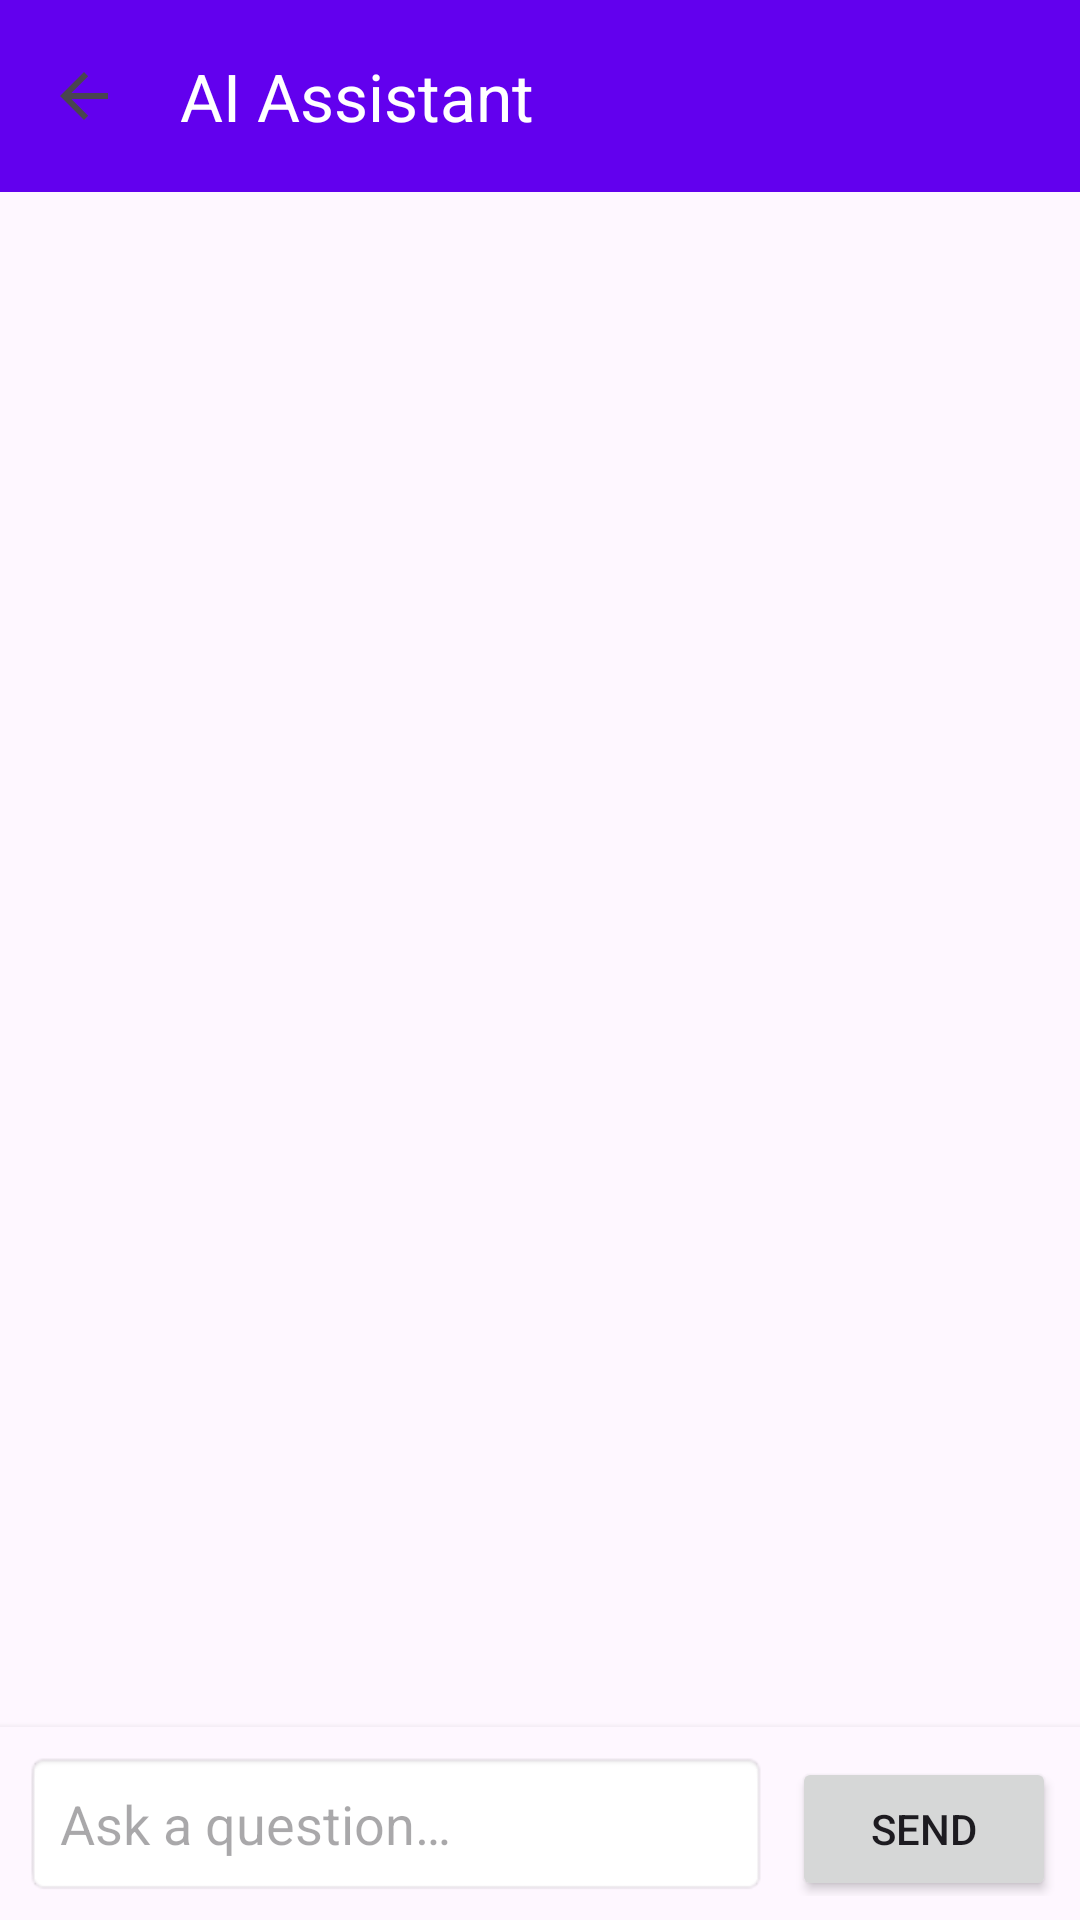

Here is an Android app screen rendered from its layout file. Give the layout XML and the strings, colors and styles it references.
<!-- AndroidManifest.xml: application theme Theme.LightMind -->
<!-- res/layout/activity_chat.xml -->
<?xml version="1.0" encoding="utf-8"?>
<androidx.coordinatorlayout.widget.CoordinatorLayout
    xmlns:android="http://schemas.android.com/apk/res/android"
    xmlns:app="http://schemas.android.com/apk/res-auto"
    android:layout_width="match_parent"
    android:layout_height="match_parent">

    <com.google.android.material.appbar.AppBarLayout
        android:layout_width="match_parent"
        android:layout_height="wrap_content">

        <com.google.android.material.appbar.MaterialToolbar
            android:id="@+id/toolbar"
            android:layout_width="match_parent"
            android:layout_height="?attr/actionBarSize"
            app:title="@string/title_chat"
            app:titleTextColor="@android:color/white"
            android:background="?attr/colorPrimary"
            app:navigationIcon="?attr/homeAsUpIndicator" />

    </com.google.android.material.appbar.AppBarLayout>

    <LinearLayout
        android:layout_width="match_parent"
        android:layout_height="match_parent"
        android:orientation="vertical"
        app:layout_behavior="@string/appbar_scrolling_view_behavior">

        <androidx.recyclerview.widget.RecyclerView
            android:id="@+id/recyclerView"
            android:layout_width="match_parent"
            android:layout_height="0dp"
            android:layout_weight="1"
            android:padding="16dp"
            android:clipToPadding="false" />

        <ProgressBar
            android:id="@+id/progressBar"
            android:layout_width="wrap_content"
            android:layout_height="wrap_content"
            android:layout_gravity="center"
            android:visibility="gone" />

        <LinearLayout
            android:layout_width="match_parent"
            android:layout_height="wrap_content"
            android:orientation="horizontal"
            android:padding="8dp"
            android:background="?attr/colorSurface"
            android:elevation="4dp">

            <EditText
                android:id="@+id/editQuestion"
                android:layout_width="0dp"
                android:layout_height="wrap_content"
                android:layout_weight="1"
                android:hint="@string/hint_asking"
                android:inputType="text"
                android:padding="12dp"
                android:background="@android:drawable/editbox_background" />

            <Button
                android:id="@+id/buttonSend"
                android:layout_width="wrap_content"
                android:layout_height="wrap_content"
                android:layout_marginStart="8dp"
                android:text="@string/btn_send" />

        </LinearLayout>

    </LinearLayout>

</androidx.coordinatorlayout.widget.CoordinatorLayout>
<!-- resources referenced by this layout -->
<resources>
  <string name="btn_send">Send</string>
  <string name="hint_asking">Ask a question…</string>
  <string name="title_chat">AI Assistant</string>
  <style name="Theme.LightMind" parent="Base.Theme.LightMind" />
  <style name="Base.Theme.LightMind" parent="Theme.Material3.Light.NoActionBar">
          <item name="colorPrimary">@color/purple_500</item>
          <item name="colorPrimaryVariant">@color/purple_700</item>
          <item name="colorOnPrimary">@color/white</item>
          <item name="colorSecondary">@color/teal_200</item>
          <item name="colorSecondaryVariant">@color/teal_700</item>
          <item name="colorOnSecondary">@color/black</item>
      </style>
  <!-- not gathered from this repository: default colours our renderer supplied (Android Studio template values) -->
  <color name="purple_500">#FF6200EE</color>
  <color name="purple_700">#FF3700B3</color>
  <color name="teal_200">#FF03DAC5</color>
  <color name="teal_700">#FF018786</color>
  <color name="black">#FF000000</color>
  <color name="white">#FFFFFFFF</color>
</resources>
